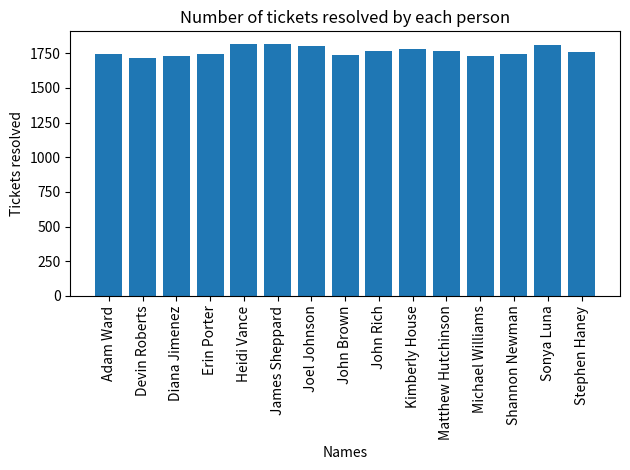

Write the Python code that produced this figure.
import matplotlib.pyplot as plt

# Initialize data
name_ticket_data =[('Adam Ward', 1743), ('Devin Roberts', 1713), ('Diana Jimenez', 1729), ('Erin Porter', 1743), ('Heidi Vance', 1818), ('James Sheppard', 1817), ('Joel Johnson', 1802), ('John Brown', 1735), ('John Rich', 1764), ('Kimberly House', 1782), ('Matthew Hutchinson', 1770), ('Michael Williams', 1732), ('Shannon Newman', 1743), ('Sonya Luna', 1810), ('Stephen Haney', 1763)]

# Separate names and tickets resolved
names = [x[0] for x in name_ticket_data]
tickets_resolved = [x[1] for x in name_ticket_data]

# Creating the bar plot
plt.bar(names, tickets_resolved)
plt.xlabel('Names')
plt.xticks(rotation=90)
plt.ylabel('Tickets resolved')
plt.title('Number of tickets resolved by each person')

# Saving the plot
plt.tight_layout()
plt.savefig('tickets_resolved_per_person.png')